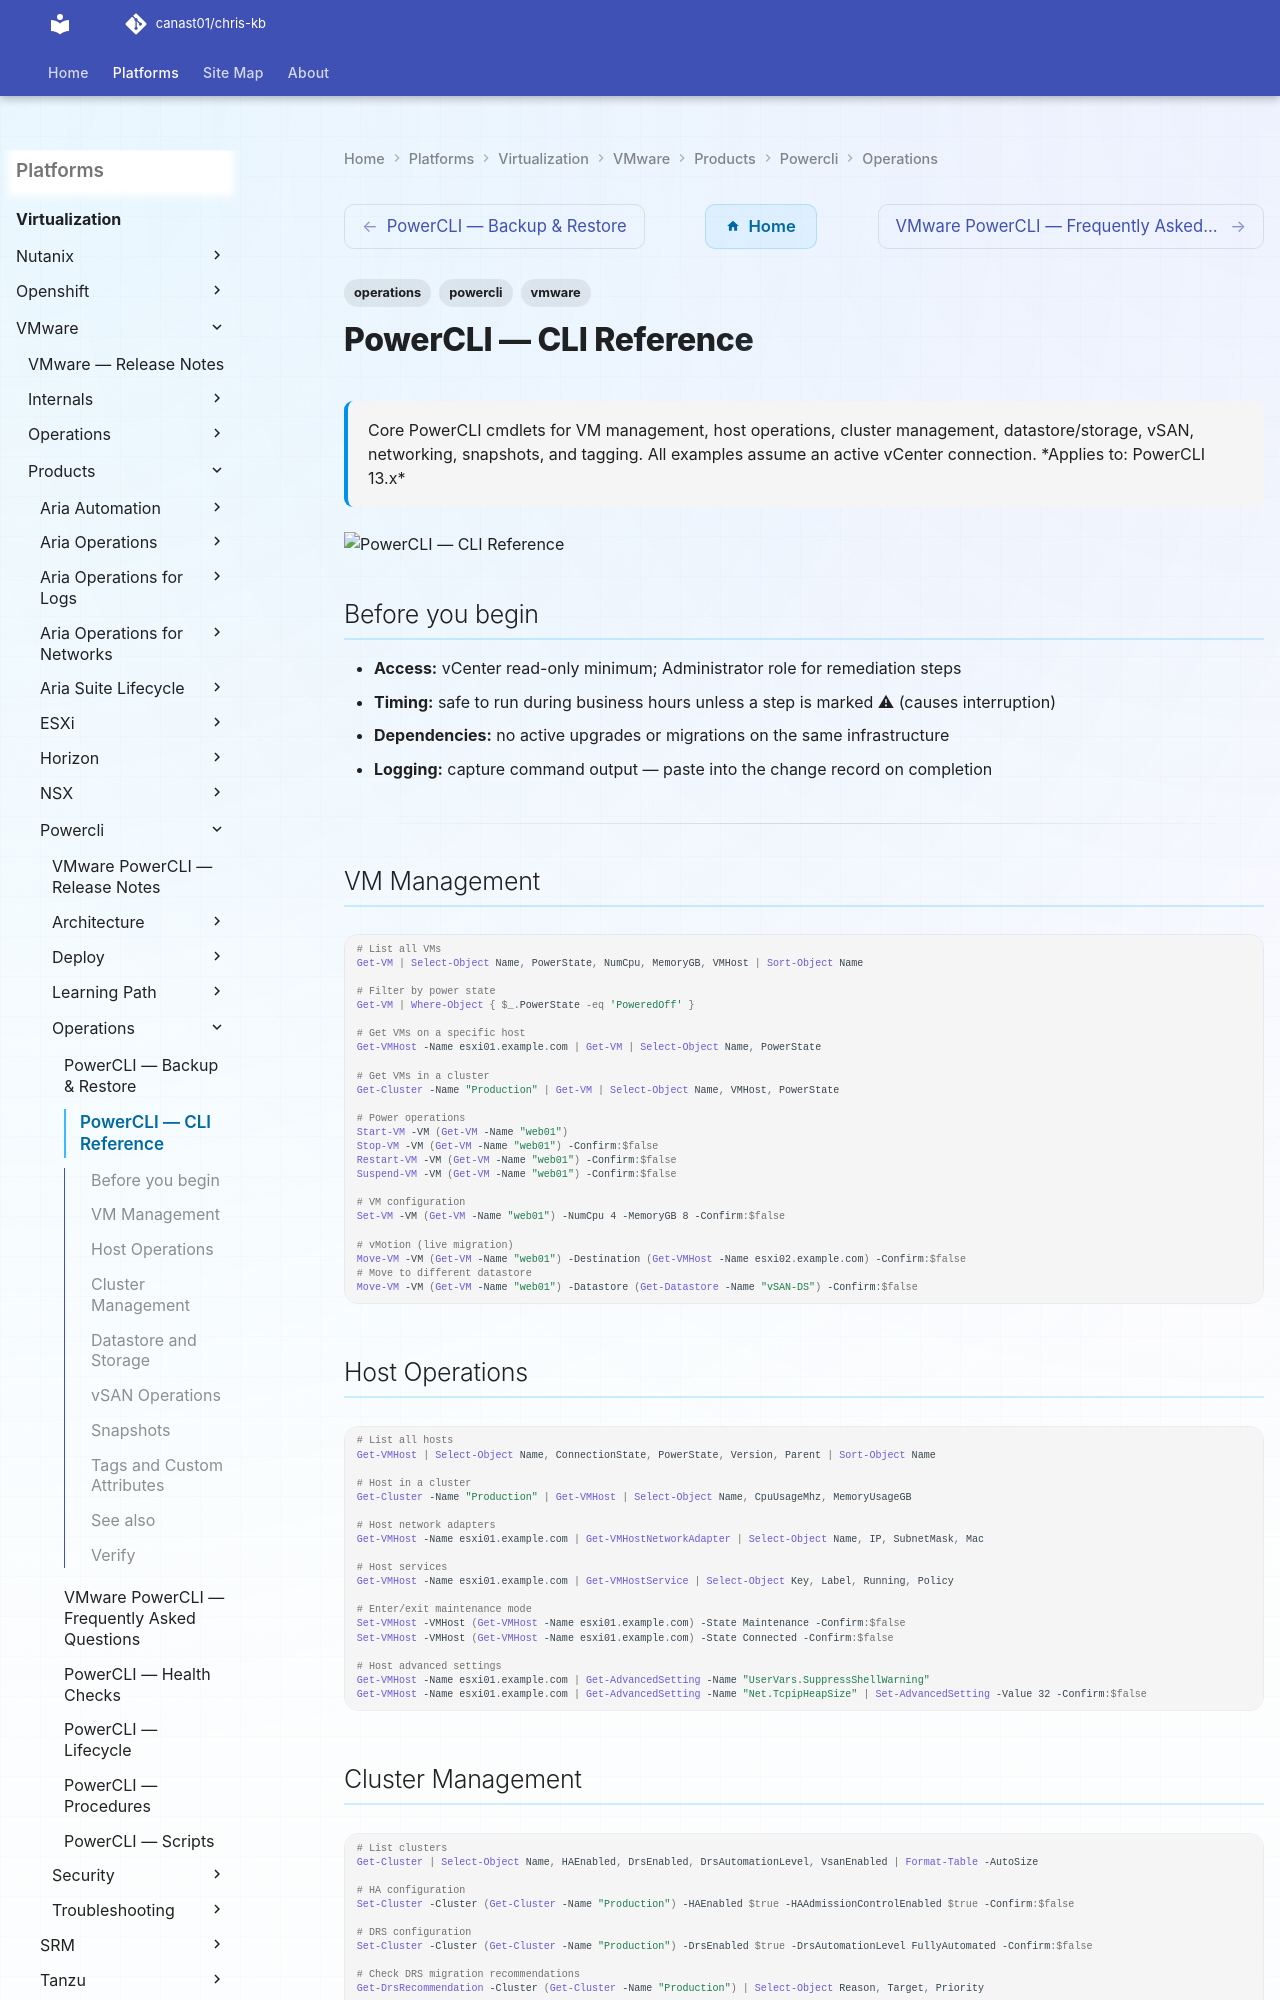

repository: canast01/chris-kb · page: virtualization/vmware/products/powercli/operations/cli-reference/index.html · generator: mkdocs

---
tags:
  - operations
  - powercli
  - vmware
description: "Core PowerCLI cmdlets for VM management, host operations, cluster management, datastore/storage, vSAN, networking, snapshots, and tagging. All examples..."
---
# PowerCLI — CLI Reference

<div class="kb-summary">
Core PowerCLI cmdlets for VM management, host operations, cluster management, datastore/storage, vSAN, networking, snapshots, and tagging. All examples assume an active vCenter connection.

*Applies to: PowerCLI 13.x*
</div>
![PowerCLI — CLI Reference](../../../../../assets/virtualization-vmware-powercli-operations-cli-reference.svg)

<!-- diagram:powercli-operations -->

## Before you begin

- **Access:** vCenter read-only minimum; Administrator role for remediation steps
- **Timing:** safe to run during business hours unless a step is marked ⚠ (causes interruption)
- **Dependencies:** no active upgrades or migrations on the same infrastructure
- **Logging:** capture command output — paste into the change record on completion

---

## VM Management

```powershell
# List all VMs
Get-VM | Select-Object Name, PowerState, NumCpu, MemoryGB, VMHost | Sort-Object Name

# Filter by power state
Get-VM | Where-Object { $_.PowerState -eq 'PoweredOff' }

# Get VMs on a specific host
Get-VMHost -Name esxi01.example.com | Get-VM | Select-Object Name, PowerState

# Get VMs in a cluster
Get-Cluster -Name "Production" | Get-VM | Select-Object Name, VMHost, PowerState

# Power operations
Start-VM -VM (Get-VM -Name "web01")
Stop-VM -VM (Get-VM -Name "web01") -Confirm:$false
Restart-VM -VM (Get-VM -Name "web01") -Confirm:$false
Suspend-VM -VM (Get-VM -Name "web01") -Confirm:$false

# VM configuration
Set-VM -VM (Get-VM -Name "web01") -NumCpu 4 -MemoryGB 8 -Confirm:$false

# vMotion (live migration)
Move-VM -VM (Get-VM -Name "web01") -Destination (Get-VMHost -Name esxi02.example.com) -Confirm:$false
# Move to different datastore
Move-VM -VM (Get-VM -Name "web01") -Datastore (Get-Datastore -Name "vSAN-DS") -Confirm:$false
```
